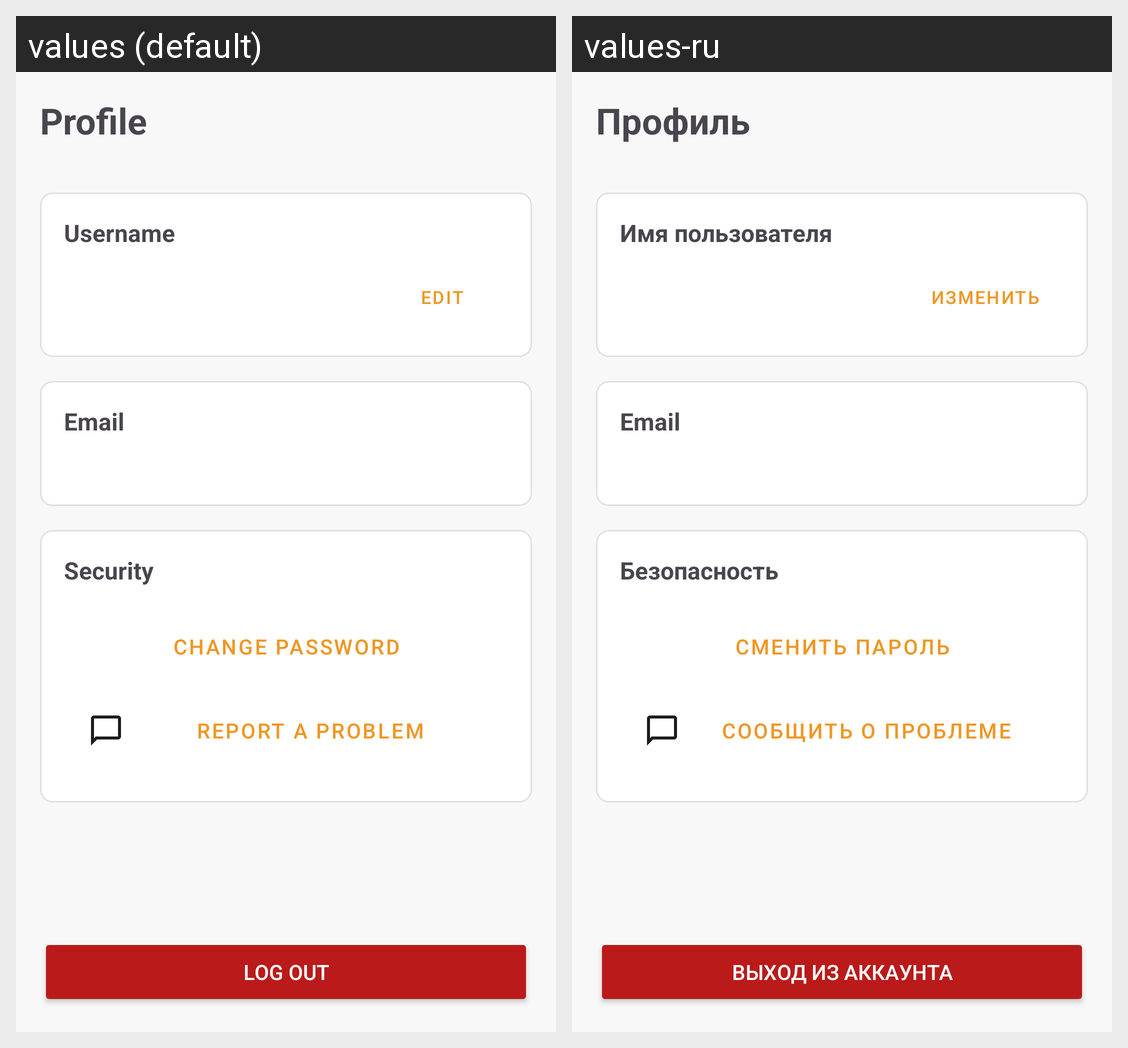

Locale-by-locale string values for the Android screen shown in this grid:
Android screen res/layout/fragment_profile.xml rendered under 2 locales, left to right: values (default), values-ru. Device: Nexus 5 (rendered at 1080×1920; each locale shown at half size, 540×960, under a caption strip naming it); theme Theme.Cooking.
Strings drawn on this screen, with the default value and each locale's value (text and hints the layout hard-codes, and strings that could not be matched under every locale, appear in the picture but are not listed):

profile_title
  values: Profile
  values-ru: Профиль

profile_username_label
  values: Username
  values-ru: Имя пользователя

profile_edit_button
  values: Edit
  values-ru: Изменить

profile_email_label
  values: Email
  values-ru: Email

profile_security_section_title
  values: Security
  values-ru: Безопасность

profile_change_password_button
  values: Change password
  values-ru: Сменить пароль

bug_report_button
  values: Report a Problem
  values-ru: Сообщить о проблеме

profile_logout_button
  values: Log out
  values-ru: Выход из аккаунта
